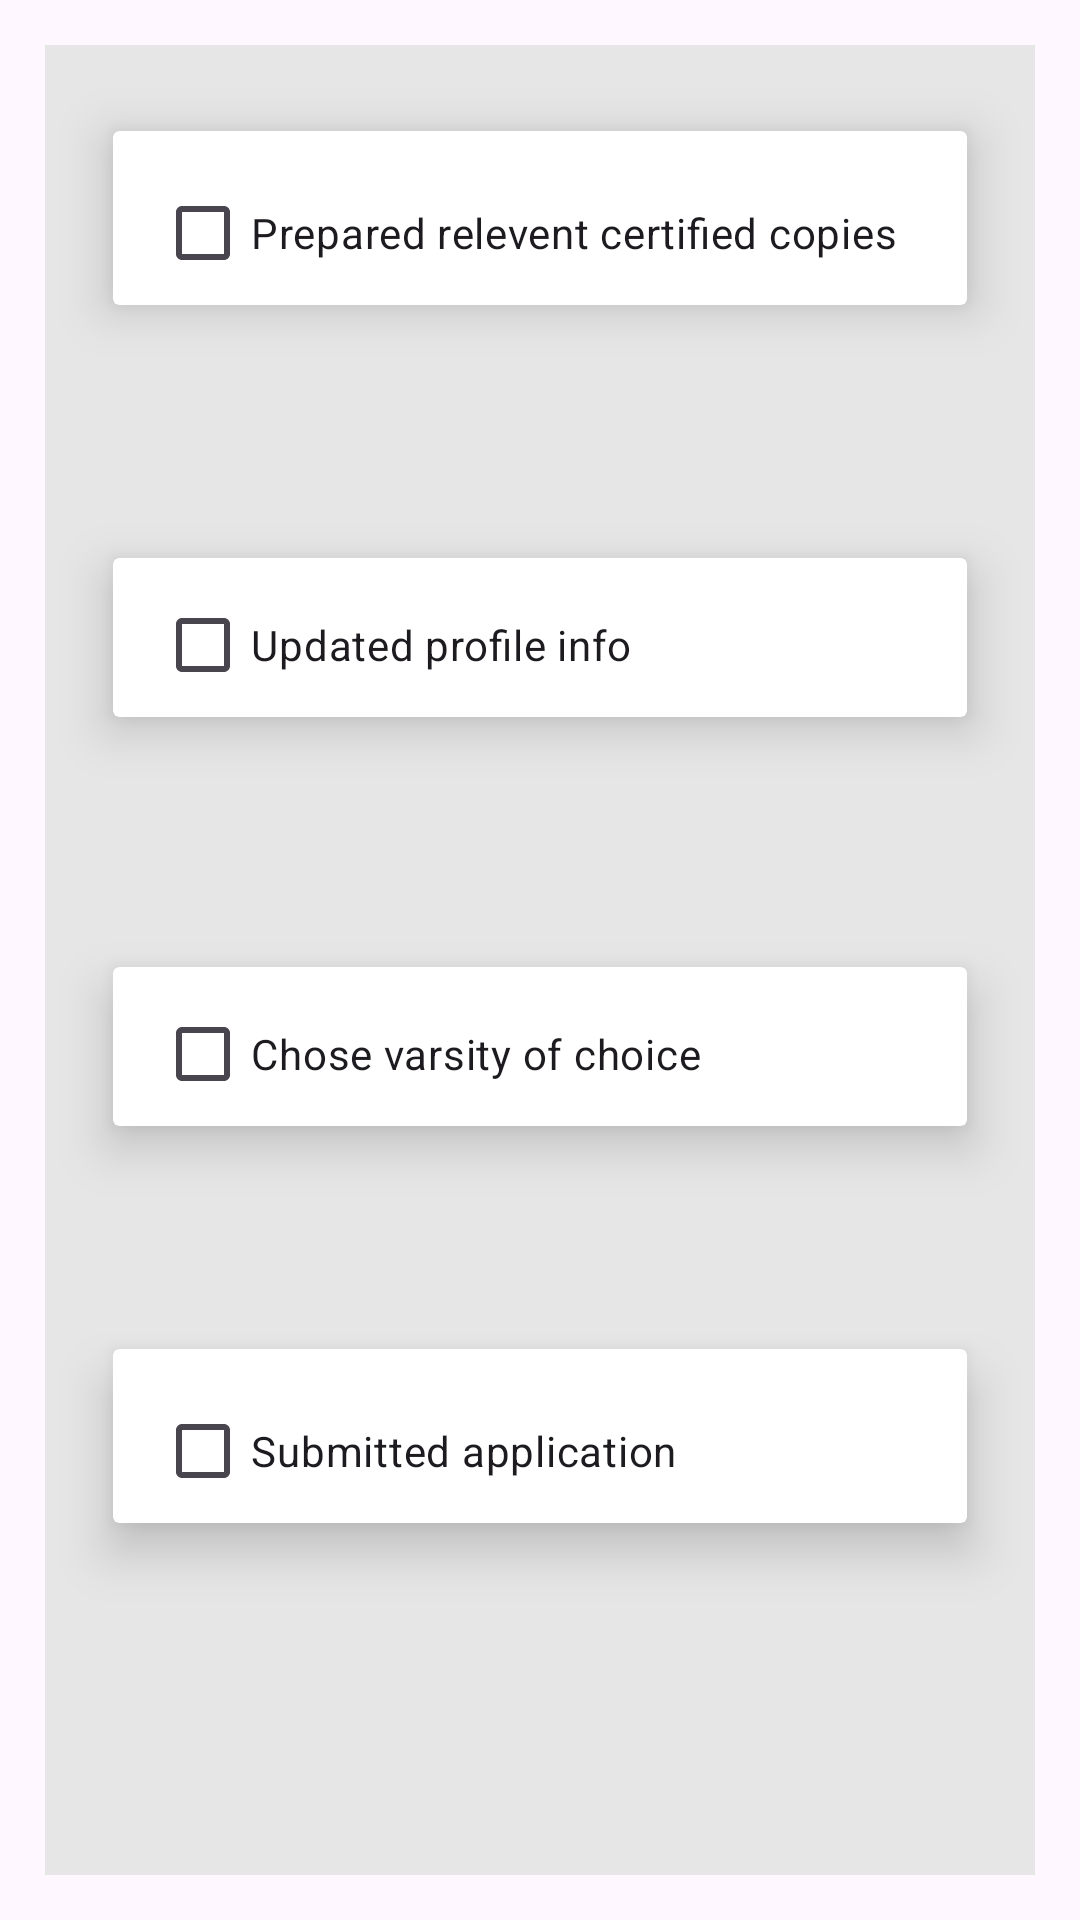

Android layout source for this screen:
<!-- AndroidManifest.xml: application theme Theme.SimpleLogin -->
<!-- res/layout/activity_news.xml -->
<?xml version="1.0" encoding="utf-8"?>
<RelativeLayout xmlns:android="http://schemas.android.com/apk/res/android"
    xmlns:tools="http://schemas.android.com/tools"
    android:layout_width="match_parent"
    android:layout_height="match_parent"
    xmlns:app="http://schemas.android.com/apk/res-auto"
    android:padding="15dp"
    tools:context=".NewsActivity">

    <include
        layout="@layout/activity_main"
        android:layout_width="397dp"
        android:layout_height="716dp" />
    <androidx.appcompat.widget.Toolbar
        android:id="@+id/toolbar"
        android:layout_width="match_parent"
        android:layout_height="wrap_content"
        android:layout_alignParentStart="true"
        android:layout_alignParentTop="true"
        android:layout_alignParentEnd="true"
        android:layout_alignParentBottom="true"
        android:layout_marginStart="0dp"
        android:layout_marginTop="-4dp"
        android:layout_marginEnd="0dp"
        android:layout_marginBottom="682dp"
        android:background="@color/toolBarColor"

        android:minHeight="?attr/actionBarSize"

        android:theme="?attr/actionBarTheme">

    </androidx.appcompat.widget.Toolbar>

    <TextView
        android:id="@+id/titleTextView"
        android:layout_width="253dp"
        android:layout_height="wrap_content"
        android:layout_alignParentStart="true"
        android:layout_alignParentTop="true"
        android:layout_alignParentEnd="true"
        android:layout_alignParentBottom="true"
        android:layout_marginStart="57dp"
        android:layout_marginTop="15dp"
        android:layout_marginEnd="101dp"
        android:layout_marginBottom="679dp"
        android:fontFamily="sans-serif-thin"
        android:paddingStart="16dp"
        android:paddingEnd="16dp"
        android:text='coders net /> '
        android:textColor="@color/white"
        android:textSize="30sp" />

    <ImageView
        android:id="@+id/logoImageView"
        android:layout_width="100dp"
        android:layout_height="wrap_content"
        android:layout_marginStart="0dp"
        android:layout_marginTop="-16dp"
        android:layout_marginEnd="311dp"
        android:layout_marginBottom="666dp"
        android:contentDescription="Logo"
        android:paddingStart="16dp"
        android:paddingEnd="16dp"
        android:src="@drawable/logo" />


    <androidx.cardview.widget.CardView
        android:id="@+id/firstCard"
        android:layout_width="match_parent"
        android:layout_height="wrap_content"
        android:layout_below="@+id/tvTitle"
        android:layout_marginStart="10dp"
        android:layout_marginTop="10dp"
        android:layout_marginEnd="10dp"
        android:layout_marginBottom="10dp"
        app:cardBackgroundColor="@color/white"
        app:cardCornerRadius="2dp"
        app:cardElevation="10dp"
        app:cardMaxElevation="12dp"
        app:cardPreventCornerOverlap="true"
        app:cardUseCompatPadding="true">

        


        <CheckBox
            android:id="@+id/checkBox1"
            android:layout_width="wrap_content"
            android:layout_height="wrap_content"
            android:layout_marginLeft="14dp"
            android:layout_marginTop="10dp"
            android:text="Prepared relevent certified copies"
            app:layout_constraintStart_toStartOf="parent"
            app:layout_constraintTop_toTopOf="parent" />


    </androidx.cardview.widget.CardView>

    <androidx.cardview.widget.CardView
        android:id="@+id/secondCard"
        android:layout_width="match_parent"
        android:layout_height="wrap_content"
        android:layout_below="@+id/firstCard"
        android:layout_marginStart="10dp"
        android:layout_marginTop="37dp"
        android:layout_marginEnd="10dp"
        android:layout_marginBottom="10dp"
        app:cardBackgroundColor="@color/white"
        app:cardCornerRadius="2dp"
        app:cardElevation="10dp"
        app:cardMaxElevation="12dp"
        app:cardPreventCornerOverlap="true"
        app:cardUseCompatPadding="true">

        


        <CheckBox
            android:id="@+id/checkBox2"
            android:layout_width="wrap_content"
            android:layout_height="wrap_content"
            android:layout_marginLeft="14dp"
            android:layout_marginTop="5dp"
            android:text="Updated profile info"
            app:layout_constraintStart_toStartOf="parent"
            app:layout_constraintTop_toTopOf="parent" />


    </androidx.cardview.widget.CardView>

    <androidx.cardview.widget.CardView
        android:id="@+id/thirdCard"
        android:layout_width="match_parent"
        android:layout_height="wrap_content"
        android:layout_below="@+id/secondCard"
        android:layout_marginStart="10dp"
        android:layout_marginTop="36dp"
        android:layout_marginEnd="10dp"
        android:layout_marginBottom="10dp"
        app:cardBackgroundColor="@color/white"
        app:cardCornerRadius="2dp"
        app:cardElevation="10dp"
        app:cardMaxElevation="12dp"
        app:cardPreventCornerOverlap="true"
        app:cardUseCompatPadding="true">

        


        <CheckBox
            android:id="@+id/checkBox3"
            android:layout_width="wrap_content"
            android:layout_height="wrap_content"
            android:layout_marginLeft="14dp"
            android:layout_marginTop="5dp"
            android:text="Chose varsity of choice"
            app:layout_constraintStart_toStartOf="parent"
            app:layout_constraintTop_toTopOf="parent" />


    </androidx.cardview.widget.CardView>

    <androidx.cardview.widget.CardView
        android:id="@+id/fourthCard"
        android:layout_width="386dp"
        android:layout_height="wrap_content"
        android:layout_below="@+id/thirdCard"
        android:layout_marginStart="10dp"
        android:layout_marginTop="27dp"
        android:layout_marginEnd="10dp"
        android:layout_marginBottom="10dp"
        app:cardBackgroundColor="@color/white"
        app:cardCornerRadius="2dp"
        app:cardElevation="10dp"
        app:cardMaxElevation="12dp"
        app:cardPreventCornerOverlap="true"
        app:cardUseCompatPadding="true">

        <CheckBox
            android:id="@+id/checkBox4"
            android:layout_width="wrap_content"
            android:layout_height="wrap_content"
            android:layout_marginLeft="14dp"
            android:layout_marginTop="10dp"
            android:text="Submitted application"
            app:layout_constraintStart_toStartOf="parent"
            app:layout_constraintTop_toTopOf="parent" />
    </androidx.cardview.widget.CardView>


</RelativeLayout>
<!-- res/layout/activity_main.xml (included above) -->
<?xml version="1.0" encoding="utf-8"?>
<androidx.constraintlayout.widget.ConstraintLayout xmlns:android="http://schemas.android.com/apk/res/android"
    xmlns:app="http://schemas.android.com/apk/res-auto"
    xmlns:tools="http://schemas.android.com/tools"
    android:layout_width="match_parent"
    android:layout_height="match_parent"
    android:background="@color/backgroundColor"
    tools:context=".MainActivity">


</androidx.constraintlayout.widget.ConstraintLayout>
<!-- resources referenced by this layout -->
<resources>
  <color name="backgroundColor">#E6E6E6</color>
  <color name="toolBarColor">#356DBC</color>
  <color name="white">#FFFFFFFF</color>
  <!-- drawable logo: png bitmap (drawable, 23177 bytes) -->
  <style name="Theme.SimpleLogin" parent="Base.Theme.SimpleLogin" />
  <style name="Base.Theme.SimpleLogin" parent="Theme.Material3.DayNight.NoActionBar">
          
          
           <item name="colorPrimary">@color/textColor</item>
      </style>
  <color name="textColor">#356DBC</color>
</resources>
